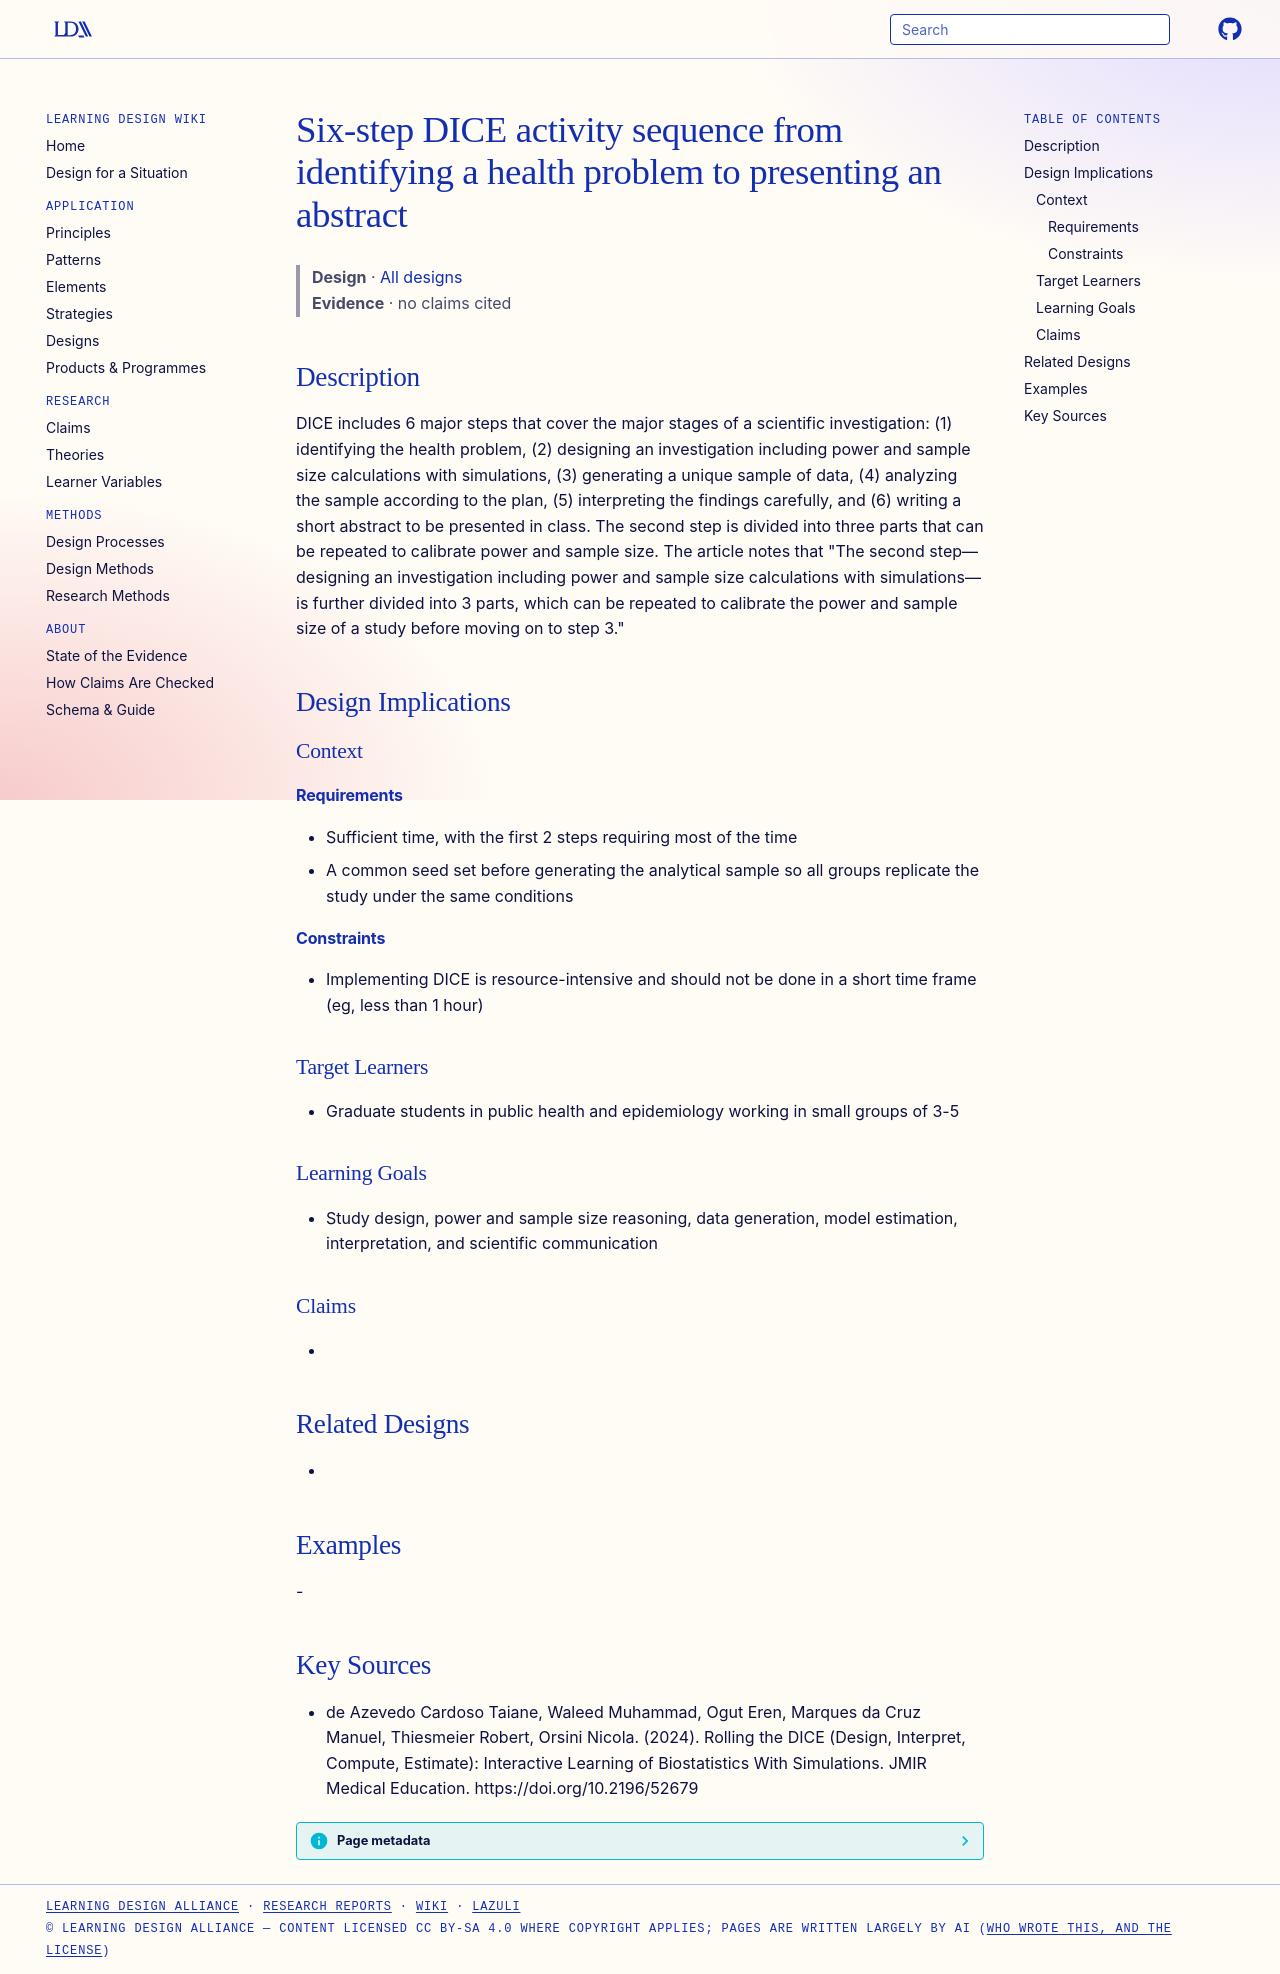

repository: Learning-Design-Alliance/learning-wiki · page: designs/dice-six-step-sequence/index.html · generator: mkdocs

---
type: design
id: dice-six-step-sequence
title: Six-step DICE activity sequence from identifying a health problem to presenting an abstract
description: "DICE includes 6 major steps that cover the major stages of a scientific investigation: (1) identifying the health problem, (2) designing an investigation including power and sample size calculations with simulations,..."
status: review
generated:
  by: "process:settle-candidates"
  at: 2026-11-07
sources:
  - id: de-azevedo-cardoso-taiane-2024
    resource: "https://doi.org/10.2196/52679"
    title: "de Azevedo Cardoso Taiane, Waleed Muhammad, Ogut Eren, Marques da Cruz Manuel, Thiesmeier Robert, Orsini Nicola. (2024). Rolling the DICE (Design, Interpret, Compute, Estimate): Interactive Learning of Biostatistics With Simulations. JMIR Medical Education. https://doi.org/10.2196/52679"
    author: de Azevedo Cardoso Taiane, Waleed Muhammad, Ogut Eren, Marques da Cruz Manuel, Thiesmeier Robert, Orsini Nicola
---

# Six-step DICE activity sequence from identifying a health problem to presenting an abstract

> **Design** · [All designs](index.md)
> **Evidence** · no claims cited

## Description
DICE includes 6 major steps that cover the major stages of a scientific investigation: (1) identifying the health problem, (2) designing an investigation including power and sample size calculations with simulations, (3) generating a unique sample of data, (4) analyzing the sample according to the plan, (5) interpreting the findings carefully, and (6) writing a short abstract to be presented in class. The second step is divided into three parts that can be repeated to calibrate power and sample size. The article notes that "The second step—designing an investigation including power and sample size calculations with simulations—is further divided into 3 parts, which can be repeated to calibrate the power and sample size of a study before moving on to step 3."

## Design Implications

### Context
#### Requirements
- Sufficient time, with the first 2 steps requiring most of the time
- A common seed set before generating the analytical sample so all groups replicate the study under the same conditions
#### Constraints
- Implementing DICE is resource-intensive and should not be done in a short time frame (eg, less than 1 hour)

### Target Learners
- Graduate students in public health and epidemiology working in small groups of 3-5

### Learning Goals
- Study design, power and sample size reasoning, data generation, model estimation, interpretation, and scientific communication

### Claims
- 

## Related Designs
- 

## Examples
-

## Key Sources
- de Azevedo Cardoso Taiane, Waleed Muhammad, Ogut Eren, Marques da Cruz Manuel, Thiesmeier Robert, Orsini Nicola. (2024). Rolling the DICE (Design, Interpret, Compute, Estimate): Interactive Learning of Biostatistics With Simulations. JMIR Medical Education. https://doi.org/10.2196/52679
